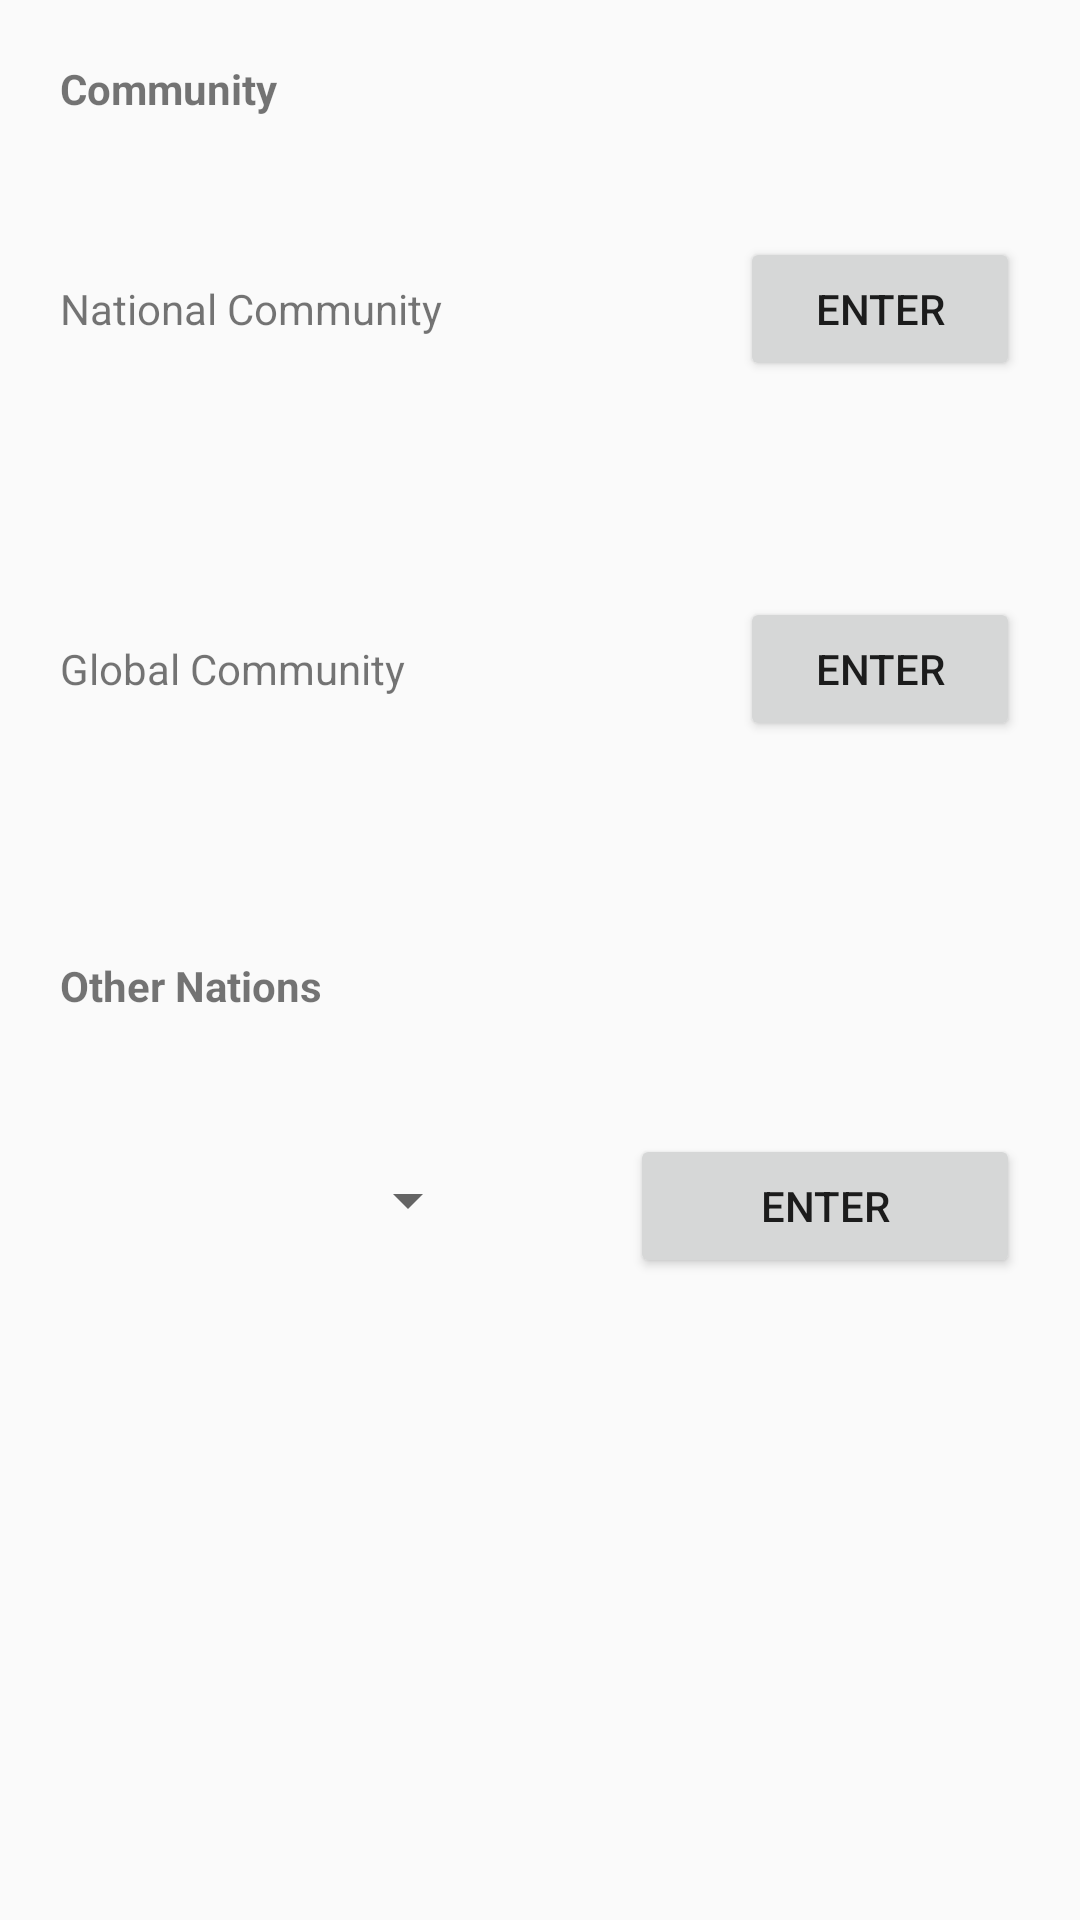

Produce the Android XML layout that renders to this screen, including the resource entries it uses.
<!-- AndroidManifest.xml: application theme Theme.TourToKorea -->
<!-- res/layout/community.xml -->
<?xml version="1.0" encoding="utf-8"?>
<LinearLayout xmlns:android="http://schemas.android.com/apk/res/android"
    xmlns:app="http://schemas.android.com/apk/res-auto"
    xmlns:tools="http://schemas.android.com/tools"
    android:layout_width="match_parent"
    android:layout_height="match_parent"
    android:orientation="vertical"
    tools:context=".MainActivity">

    <TableLayout
        android:layout_width="match_parent"
        android:layout_height="wrap_content">

        <TableRow>

            <TextView
                android:id="@+id/textView_Community"
                android:layout_width="match_parent"
                android:layout_height="wrap_content"
                android:layout_margin="20dp"
                android:text="Community"
                android:textStyle="bold" />
        </TableRow>

        <TableRow>

            <TextView
                android:id="@+id/Community1"
                android:layout_width="0dp"
                android:layout_height="80dp"
                android:layout_margin="20dp"
                android:layout_weight="2"
                android:text="National Community" />


            <Button
                android:id="@+id/userbtn"
                android:layout_width="0dp"
                android:layout_height="wrap_content"
                android:layout_margin="20dp"
                android:layout_weight="1"
                android:text="Enter" />

        </TableRow>

        <TableRow>

            <TextView
                android:id="@+id/Community2"
                android:layout_width="0dp"
                android:layout_height="80dp"
                android:layout_margin="20dp"
                android:layout_weight="2"
                android:text="Global Community" />

            <Button
                android:id="@+id/globalbtn"
                android:layout_width="0dp"
                android:layout_height="wrap_content"
                android:layout_margin="20dp"
                android:layout_weight="1"
                android:text="Enter" />
        </TableRow>
    </TableLayout>

    <TableLayout
        android:layout_width="match_parent"
        android:layout_height="wrap_content"
        >

        <TableRow>

            <TextView
                android:id="@+id/textView_OtherNations"
                android:layout_width="match_parent"
                android:layout_height="wrap_content"
                android:layout_margin="20dp"
                android:text="Other Nations"
                android:textStyle="bold" />
        </TableRow>

        <TableRow>

            <Spinner
                android:id="@+id/spn_Nation"
                android:layout_width="0dp"
                android:layout_height="wrap_content"
                android:layout_margin="30dp"
                android:layout_weight="1"
                android:spinnerMode="dropdown" />
            <Button
                android:id="@+id/otherbtn"
                android:layout_width="0dp"
                android:layout_height="wrap_content"
                android:layout_margin="20dp"
                android:layout_weight="1"
                android:text="Enter" />
        </TableRow>
    </TableLayout>
</LinearLayout>
<!-- resources referenced by this layout -->
<resources>
  <style name="Theme.TourToKorea" parent="Theme.AppCompat.Light">
          
          <item name="colorPrimary">@color/purple_500</item>
          <item name="colorPrimaryVariant">@color/purple_700</item>
          <item name="colorOnPrimary">@color/white</item>
          
          <item name="colorSecondary">@color/teal_200</item>
          <item name="colorSecondaryVariant">@color/teal_700</item>
          <item name="colorOnSecondary">@color/black</item>
          
          <item name="android:statusBarColor" tools:targetApi="l">?attr/colorPrimaryVariant</item>
          
      </style>
  <!-- not gathered from this repository: default colours our renderer supplied (Android Studio template values) -->
  <color name="purple_500">#FF6200EE</color>
  <color name="purple_700">#FF3700B3</color>
  <color name="teal_200">#FF03DAC5</color>
  <color name="teal_700">#FF018786</color>
  <color name="black">#FF000000</color>
  <color name="white">#FFFFFFFF</color>
</resources>
